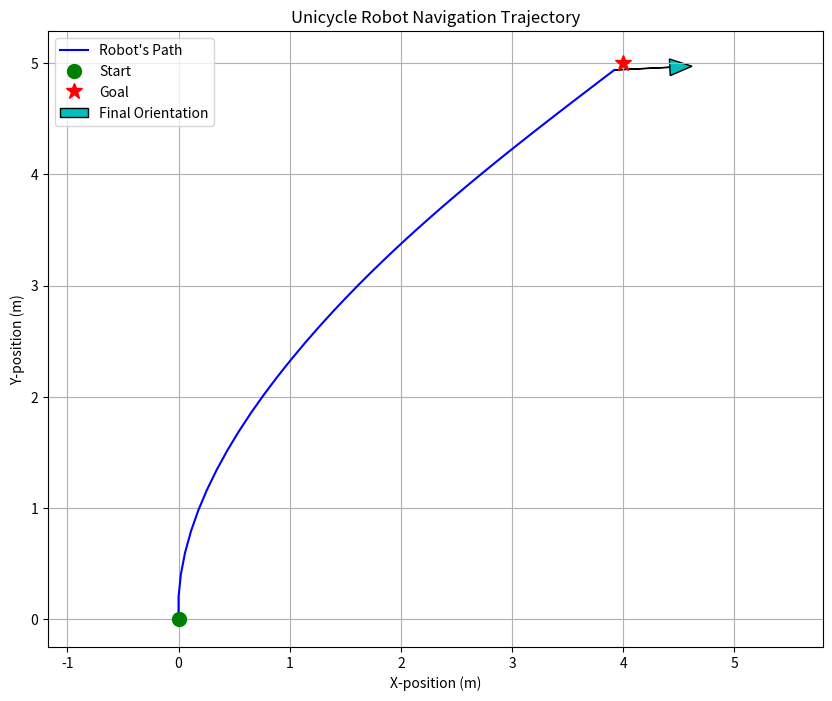
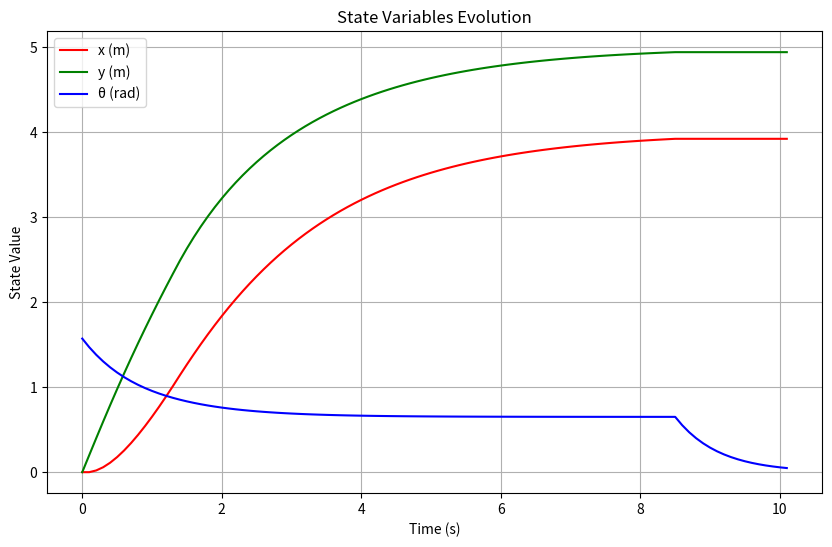
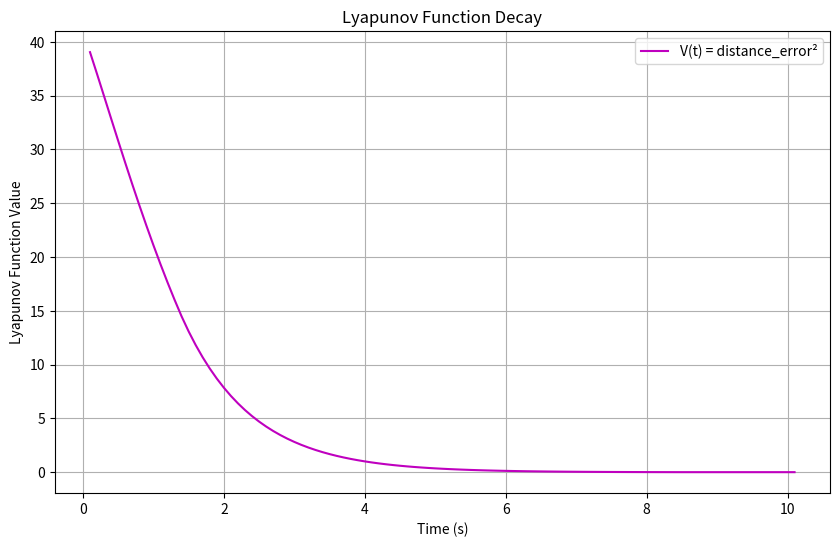

Here is the Python script that generated these plots, in order:
import numpy as np
import matplotlib.pyplot as plt

# System and Simulation Parameters 
v_max = 2.0  # Maximum linear velocity (m/s)
w_max = 2.0  # Maximum angular velocity (rad/s)
time_step = 0.1
max_sim_time = 20.0

class UnicycleRobot:
    
    def __init__(self, initial_state, goal_state, gains, stop_dist):
        self.state = np.array(initial_state, dtype=float)  # [x, y, theta]
        self.goal_state = np.array(goal_state, dtype=float)
        
        # Controller gains and parameters
        self.k_v = gains['v']  # Proportional gain for linear velocity
        self.k_w = gains['w']  # Proportional gain for angular velocity
        self.stop_dist = stop_dist # Distance threshold to switch to rotation

        # History lists for plotting
        self.history = [self.state.copy()]
        self.lyapunov_history = []

    def calculate_lyapunov_value(self, current_state):
        """
        Calculates a simple Lyapunov-like function V = error_dist^2.
        This function should decay to zero as the robot reaches the goal.
        """
        ex = self.goal_state[0] - current_state[0]
        ey = self.goal_state[1] - current_state[1]
        return ex**2 + ey**2 # V = rho^2

    def analytical_controller(self, current_state):
        """
        Calculates control input using a direct, two-stage formula.
        """
        #  Calculate Errors 
        ex = self.goal_state[0] - current_state[0]
        ey = self.goal_state[1] - current_state[1]
        dist_error = np.sqrt(ex**2 + ey**2)
        angle_to_goal = np.arctan2(ey, ex)
        angle_error = angle_to_goal - current_state[2]
        angle_error = (angle_error + np.pi) % (2 * np.pi) - np.pi

        #  Implement Two-Stage Control Logic 
        if dist_error > self.stop_dist:
            v = self.k_v * dist_error
            w = self.k_w * angle_error
        else:
            final_angle_error = self.goal_state[2] - current_state[2]
            final_angle_error = (final_angle_error + np.pi) % (2 * np.pi) - np.pi
            v = 0
            w = self.k_w * final_angle_error

        #  Saturate Controls 
        v = np.clip(v, -v_max, v_max)
        w = np.clip(w, -w_max, w_max)
        
        return np.array([v, w])

    def update_state(self, control_input):
        """Updates the robot's state using Euler integration."""
        v, w = control_input
        _, _, theta = self.state
        
        derivatives = np.array([v * np.cos(theta), v * np.sin(theta), w])
        self.state += derivatives * time_step
        
        # Record history for plotting
        self.history.append(self.state.copy())
        self.lyapunov_history.append(self.calculate_lyapunov_value(self.state))

def plot_trajectory(robot):
    """Plots the robot's path, start, and goal positions."""
    trajectory = np.array(robot.history)
    plt.figure(figsize=(10, 8))
    plt.plot(trajectory[:, 0], trajectory[:, 1], 'b-', label="Robot's Path")
    plt.plot(trajectory[0, 0], trajectory[0, 1], 'go', markersize=10, label='Start')
    plt.plot(robot.goal_state[0], robot.goal_state[1], 'r*', markersize=12, label='Goal')
    final_state = trajectory[-1]
    plt.arrow(final_state[0], final_state[1], 0.5 * np.cos(final_state[2]), 0.5 * np.sin(final_state[2]),
              head_width=0.15, head_length=0.2, fc='c', ec='k', label='Final Orientation')
    plt.xlabel('X-position (m)')
    plt.ylabel('Y-position (m)')
    plt.title('Unicycle Robot Navigation Trajectory')
    plt.grid(True)
    plt.axis('equal')
    plt.legend()

def plot_state_variables(robot, time_array):
    """Plots the state variables x, y, and theta over time."""
    state_history = np.array(robot.history)
    plt.figure(figsize=(10, 6))
    plt.plot(time_array, state_history[:, 0], 'r-', label='x (m)')
    plt.plot(time_array, state_history[:, 1], 'g-', label='y (m)')
    plt.plot(time_array, state_history[:, 2], 'b-', label='θ (rad)')
    plt.xlabel('Time (s)')
    plt.ylabel('State Value')
    plt.title('State Variables Evolution')
    plt.grid(True)
    plt.legend()

def plot_lyapunov_function(robot, time_array):
    """Plots the Lyapunov function value over time."""
    lyapunov_history = np.array(robot.lyapunov_history)
    plt.figure(figsize=(10, 6))
    plt.plot(time_array[1:], lyapunov_history, 'm-', label='V(t) = distance_error²')
    plt.xlabel('Time (s)')
    plt.ylabel('Lyapunov Function Value')
    plt.title('Lyapunov Function Decay')
    plt.grid(True)
    plt.legend()

if __name__ == '__main__':
    # Configuration
    initial_position = [0.0, 0.0, np.pi / 2]
    goal_position = [4.0, 5.0, 0.0]
    controller_gains = {'v': 0.5, 'w': 1.5}
    stop_distance = 0.1

    # Simulation 
    robot = UnicycleRobot(initial_position, goal_position, controller_gains, stop_distance)
    time_data = [0]
    
    for t in np.arange(0, max_sim_time, time_step):
        final_dist_err = np.linalg.norm(robot.state[:2] - robot.goal_state[:2])
        final_angle_err = np.abs(robot.state[2] - robot.goal_state[2])
        if final_dist_err < stop_distance and final_angle_err < 0.05:
            print(f"✅ Goal successfully reached in {t:.2f} seconds.")
            break
        
        control = robot.analytical_controller(robot.state)
        robot.update_state(control)
        time_data.append(t + time_step)
    else:
        print("Robot did not reach the goal within the maximum simulation time.")

    # Plotting 
    time_array = np.array(time_data)
    plot_trajectory(robot)
    plot_state_variables(robot, time_array)
    plot_lyapunov_function(robot, time_array)
    
    # Show all plots
    plt.show()